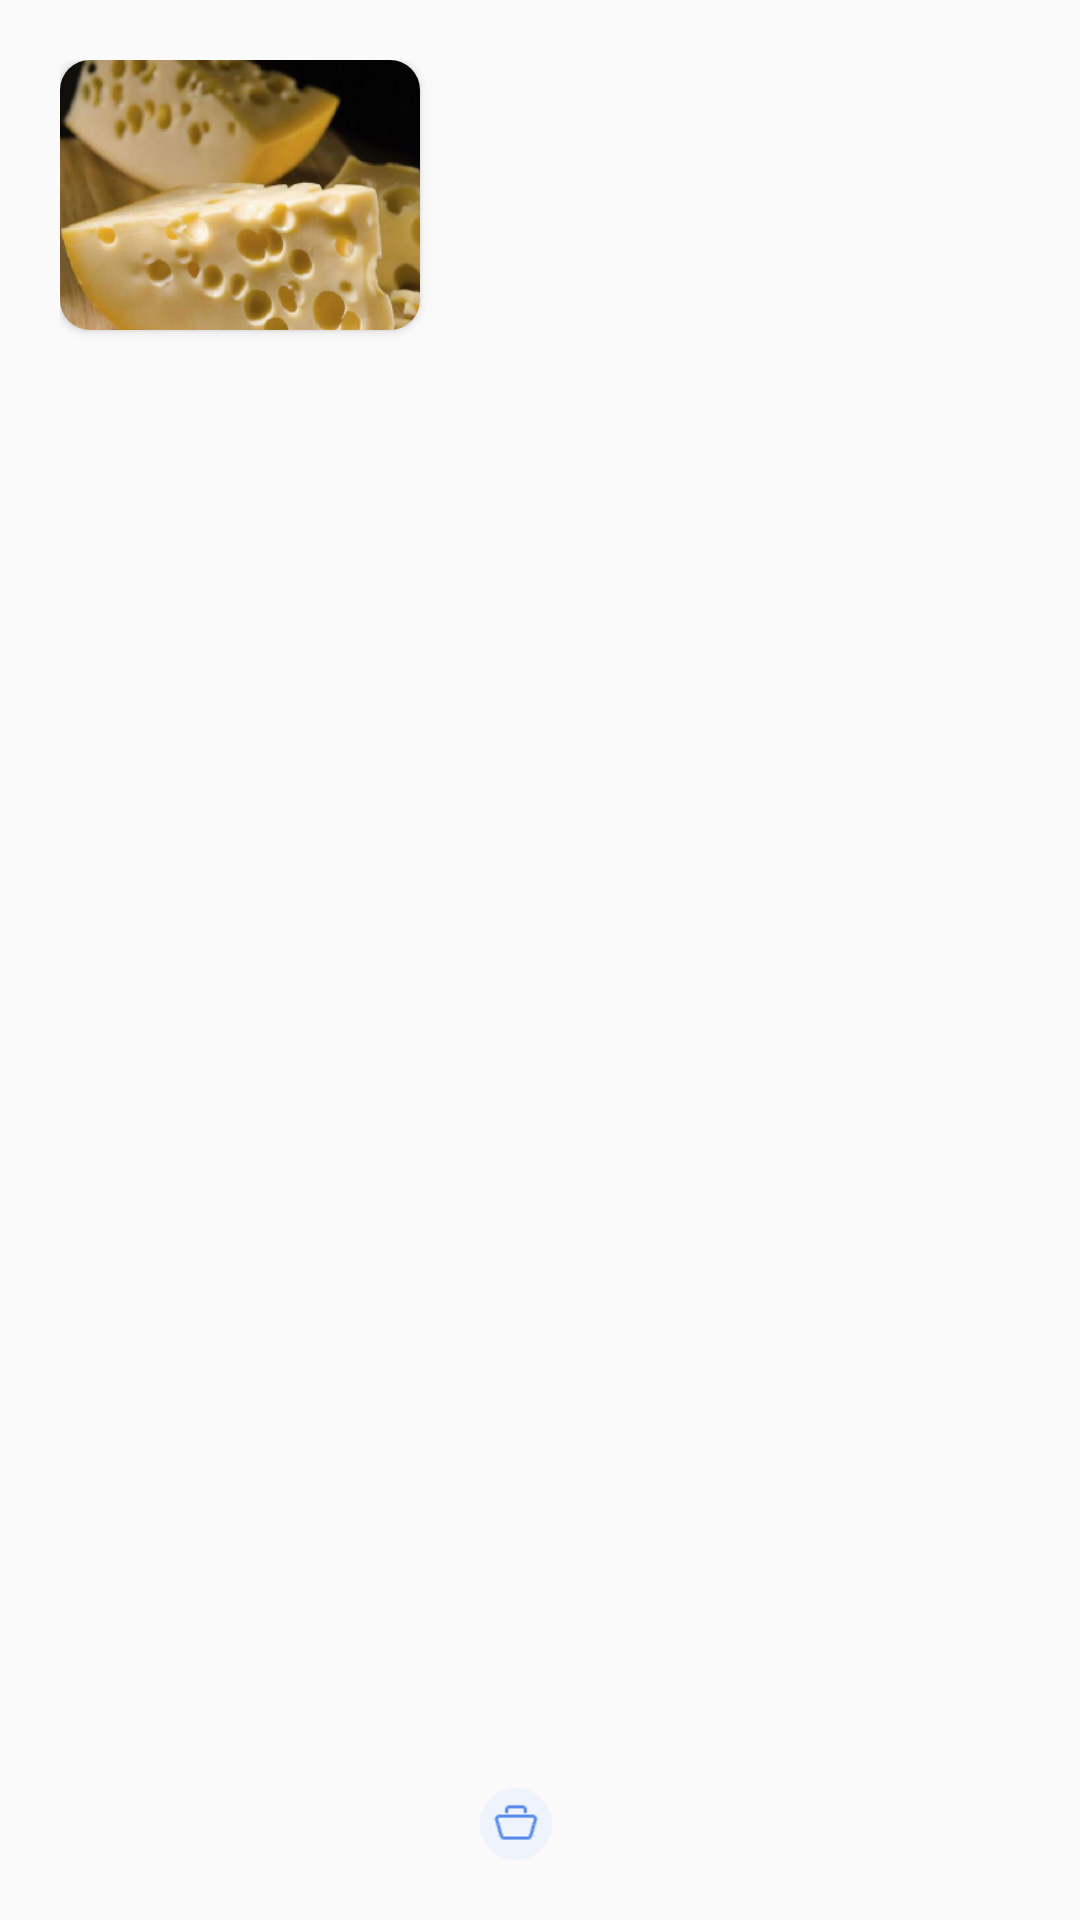

Write the Android layout XML for this screen, with the resource values it uses.
<!-- AndroidManifest.xml: application theme AppTheme -->
<!-- res/layout/offer_item.xml -->
<?xml version="1.0" encoding="utf-8"?>
<RelativeLayout xmlns:android="http://schemas.android.com/apk/res/android"
    xmlns:app="http://schemas.android.com/apk/res-auto"
    xmlns:tools="http://schemas.android.com/tools"
    android:layout_width="match_parent"
    android:layout_height="120dp"
    android:foreground="?android:attr/selectableItemBackground"
    android:clickable="true"
    android:focusable="true"
    android:padding="20dp">


    <androidx.cardview.widget.CardView
        android:id="@+id/cvImg"
        android:layout_width="120dp"
        android:layout_height="90dp"
        app:cardCornerRadius="@dimen/cornerRadiusNormal">


        <ImageView
            android:id="@+id/ivImg"
            android:layout_width="match_parent"
            android:layout_height="match_parent"
            android:scaleType="fitXY"
            android:src="@drawable/image_3" />
    </androidx.cardview.widget.CardView>


    <RelativeLayout
        android:layout_width="match_parent"
        android:layout_height="match_parent"
        android:layout_marginStart="20dp"
        android:layout_toEndOf="@id/cvImg">

        <TextView
            android:id="@+id/name"
            android:layout_width="wrap_content"
            android:layout_height="wrap_content"

            android:ellipsize="end"
            android:maxLines="1"
            android:textStyle="bold"
            tools:text="Акция Дор блю" />

        <TextView
            android:id="@+id/desc"
            android:layout_width="wrap_content"
            android:layout_height="wrap_content"
            android:layout_below="@id/name"
            android:ellipsize="end"
            android:maxLines="1"
            tools:text="Вкусный французкий сыр" />


        <RelativeLayout
            android:id="@+id/rlBottomLine"
            android:layout_width="match_parent"
            android:layout_height="24dp"
            android:layout_alignParentStart="true"
            android:layout_alignParentBottom="true">


            <ImageView
                android:visibility="visible"
                android:id="@+id/ivBusket"
                android:layout_width="24dp"
                android:layout_height="24dp"
                android:layout_alignParentStart="true"
                android:layout_centerVertical="true"
                android:src="@drawable/basket" />


            <TextView
                android:id="@+id/discount"
                android:layout_width="wrap_content"
                android:layout_height="wrap_content"
                android:layout_centerVertical="true"
                android:layout_marginStart="20dp"
                android:layout_toEndOf="@id/ivBusket"
                android:background="@drawable/discount_bg"
                android:paddingStart="5dp"
                android:paddingEnd="5dp"
                android:textColor="@color/colorAccent"
                android:visibility="invisible"
                tools:text="-50%" />

            <TextView
                android:id="@+id/new_cost"
                android:layout_width="wrap_content"
                android:layout_height="wrap_content"
                android:layout_alignParentEnd="true"
                android:layout_centerVertical="true"
                android:textColor="@color/discount"
                android:visibility="invisible"
                tools:text="39р" />
        </RelativeLayout>


        <TextView
            android:id="@+id/old_cost"
            android:layout_width="wrap_content"
            android:layout_height="wrap_content"
            android:layout_above="@id/rlBottomLine"
            android:layout_alignParentEnd="true"
            android:visibility="invisible"
            tools:text="99р" />


    </RelativeLayout>
</RelativeLayout>
<!-- resources referenced by this layout -->
<resources>
  <color name="colorAccent">#ffffff</color>
  <color name="discount">#ee7c78</color>
  <dimen name="cornerRadiusNormal">10dp</dimen>
  <!-- drawable basket: png bitmap (drawable-v24, 736 bytes) -->
  <!-- drawable discount_bg (drawable) -->
  <layer-list xmlns:android="http://schemas.android.com/apk/res/android">
  
      <item android:bottom="0dp"  android:top="0dp"
          android:left="0dp" android:right="0dp" >
          <shape android:shape="rectangle">
              <solid android:color="@color/discount" />
              <corners
                  android:radius="33dp">
              </corners>
          </shape>
  
      </item>
  </layer-list>
  <!-- drawable image_3: png bitmap (drawable-v24, 92350 bytes) -->
  <style name="AppTheme" parent="Theme.AppCompat.Light.NoActionBar">
          
          <item name="colorPrimary">@color/colorPrimary</item>
          <item name="colorPrimaryDark">@color/colorPrimaryDark</item>
          <item name="colorAccent">@color/colorAccent</item>
      </style>
  <color name="colorPrimary">#f7f8f8</color>
  <color name="colorPrimaryDark">#f1f1f1</color>
</resources>
